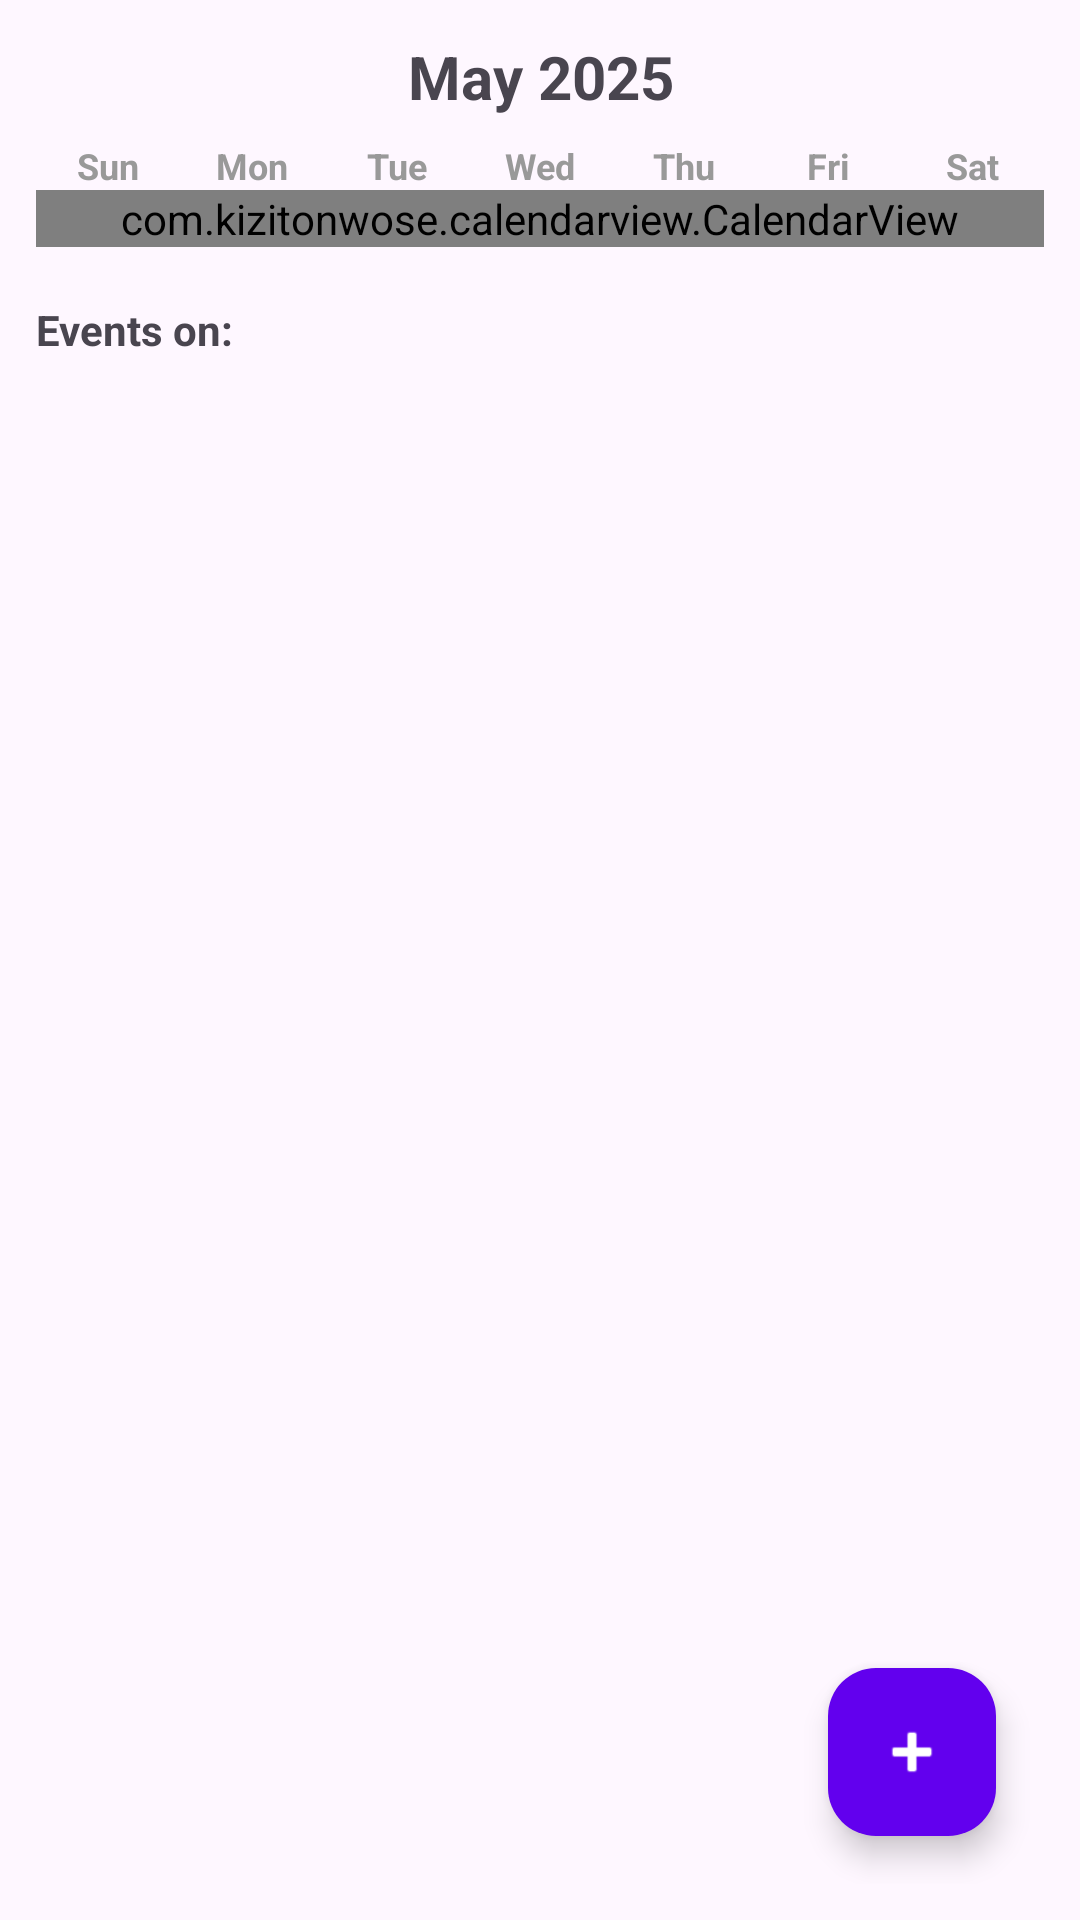

Here is an Android app screen rendered from its layout file. Give the layout XML and the strings, colors and styles it references.
<!-- AndroidManifest.xml: application theme Theme.Assignment3SQLiteAndSharedPreferences -->
<!-- res/layout/fragment_calendar.xml -->
<LinearLayout xmlns:android="http://schemas.android.com/apk/res/android"
    xmlns:app="http://schemas.android.com/apk/res-auto"
    android:layout_width="match_parent"
    android:layout_height="match_parent"
    android:orientation="vertical"
    android:padding="12dp">

    
    <TextView
        android:id="@+id/monthHeader"
        android:layout_width="match_parent"
        android:layout_height="wrap_content"
        android:text="May 2025"
        android:textSize="20sp"
        android:textStyle="bold"
        android:gravity="center"
        android:paddingBottom="8dp" />

    
    <LinearLayout
        android:id="@+id/weekDaysRow"
        android:layout_width="match_parent"
        android:layout_height="wrap_content"
        android:orientation="horizontal"
        android:gravity="center">

        <TextView android:text="Sun" style="@style/CalendarWeekDayStyle"/>
        <TextView android:text="Mon" style="@style/CalendarWeekDayStyle"/>
        <TextView android:text="Tue" style="@style/CalendarWeekDayStyle"/>
        <TextView android:text="Wed" style="@style/CalendarWeekDayStyle"/>
        <TextView android:text="Thu" style="@style/CalendarWeekDayStyle"/>
        <TextView android:text="Fri" style="@style/CalendarWeekDayStyle"/>
        <TextView android:text="Sat" style="@style/CalendarWeekDayStyle"/>
    </LinearLayout>

    
    <com.kizitonwose.calendarview.CalendarView
        android:id="@+id/calendarView"
        android:layout_width="match_parent"
        android:layout_height="wrap_content"
        app:cv_dayViewResource="@layout/calendar_day"
        app:cv_orientation="vertical"
        android:layout_marginBottom="8dp" />

    <TextView
        android:id="@+id/selectedDateText"
        android:layout_width="wrap_content"
        android:layout_height="wrap_content"
        android:text="Events on:"
        android:textStyle="bold"
        android:layout_marginTop="10dp" />

    <androidx.recyclerview.widget.RecyclerView
        android:id="@+id/eventRecyclerView"
        android:layout_width="match_parent"
        android:layout_height="0dp"
        android:layout_weight="1" />

    <com.google.android.material.floatingactionbutton.FloatingActionButton
        android:id="@+id/fabAddEvent"
        android:layout_width="wrap_content"
        android:layout_height="wrap_content"
        android:layout_gravity="bottom|end"
        android:layout_margin="16dp"
        android:src="@android:drawable/ic_input_add"
        app:tint="@android:color/white"
        app:backgroundTint="@color/purple_500"/>
</LinearLayout>
<!-- res/layout/calendar_day.xml (included above) -->
<FrameLayout xmlns:android="http://schemas.android.com/apk/res/android"
    android:layout_width="48dp"
    android:layout_height="48dp"
    android:layout_margin="4dp"
    android:background="@drawable/bg_day_default">

    <TextView
        android:id="@+id/calendarDayText"
        android:layout_width="match_parent"
        android:layout_height="match_parent"
        android:gravity="center"
        android:textColor="@color/black"
        android:textSize="14sp"
        android:background="?android:attr/selectableItemBackgroundBorderless"/>
</FrameLayout>
<!-- resources referenced by this layout -->
<resources>
  <color name="black">#FF000000</color>
  <color name="purple_500">#6200EE</color>
  <style name="CalendarWeekDayStyle">
          <item name="android:layout_width">0dp</item>
          <item name="android:layout_height">wrap_content</item>
          <item name="android:layout_weight">1</item>
          <item name="android:gravity">center</item>
          <item name="android:textColor">#999999</item>
          <item name="android:textSize">12sp</item>
          <item name="android:textStyle">bold</item>
      </style>
  <style name="Theme.Assignment3SQLiteAndSharedPreferences" parent="Base.Theme.Assignment3SQLiteAndSharedPreferences" />
  <style name="Base.Theme.Assignment3SQLiteAndSharedPreferences" parent="Theme.Material3.DayNight.NoActionBar">
          
          
      </style>
</resources>
